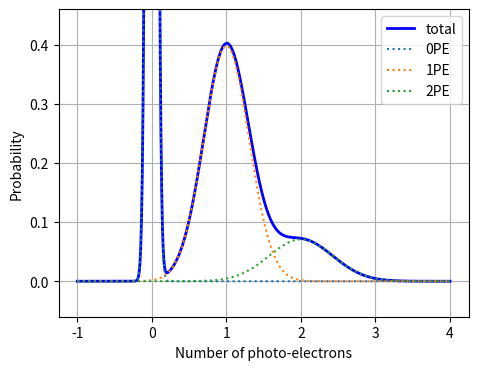

Write the Python code that produced this figure.
import numpy as np 
import matplotlib.pyplot as plt
from math import gamma
from scipy.stats import poisson,norm

def MpeFunc(x,pmean,gain,qreso,elfluc,N,npe):
    return N*poisson.pmf(npe,pmean)*norm.pdf(x,npe*gain,np.sqrt(npe*qreso**2+elfluc**2))

def idealFunc(x,pmean,gain,qreso,elfluc,N,tnum):
    result = x**0-1
    for i in range(tnum):
        result += MpeFunc(x,pmean,gain,qreso,elfluc,N,i)
    return result

pmean = 0.5
gain = 1
qreso = 0.3
elfluc = 0.05
N = 1
NPE = 3

xdata = np.linspace(-1,4,500)
ydata = idealFunc(xdata,pmean,gain,qreso,elfluc,N,NPE)
print(np.sum(ydata)*0.01)

plt.figure(figsize=(5,3.75))
plt.plot(xdata,ydata,color='blue',lw=2,label='total')
for i in range(NPE):
    plt.plot(xdata, MpeFunc(xdata,pmean,gain,qreso,elfluc,N,i),ls=':',label=f'{i:d}PE')
plt.xlabel('Number of photo-electrons')
plt.ylabel('Probability')
plt.subplots_adjust(left=0.15, right=0.97, bottom=0.15, top=0.97)
plt.grid()
plt.legend()
plt.savefig('whole.pdf')
plt.ylim(-0.06,0.46)
plt.savefig('detail.pdf')
plt.show()

